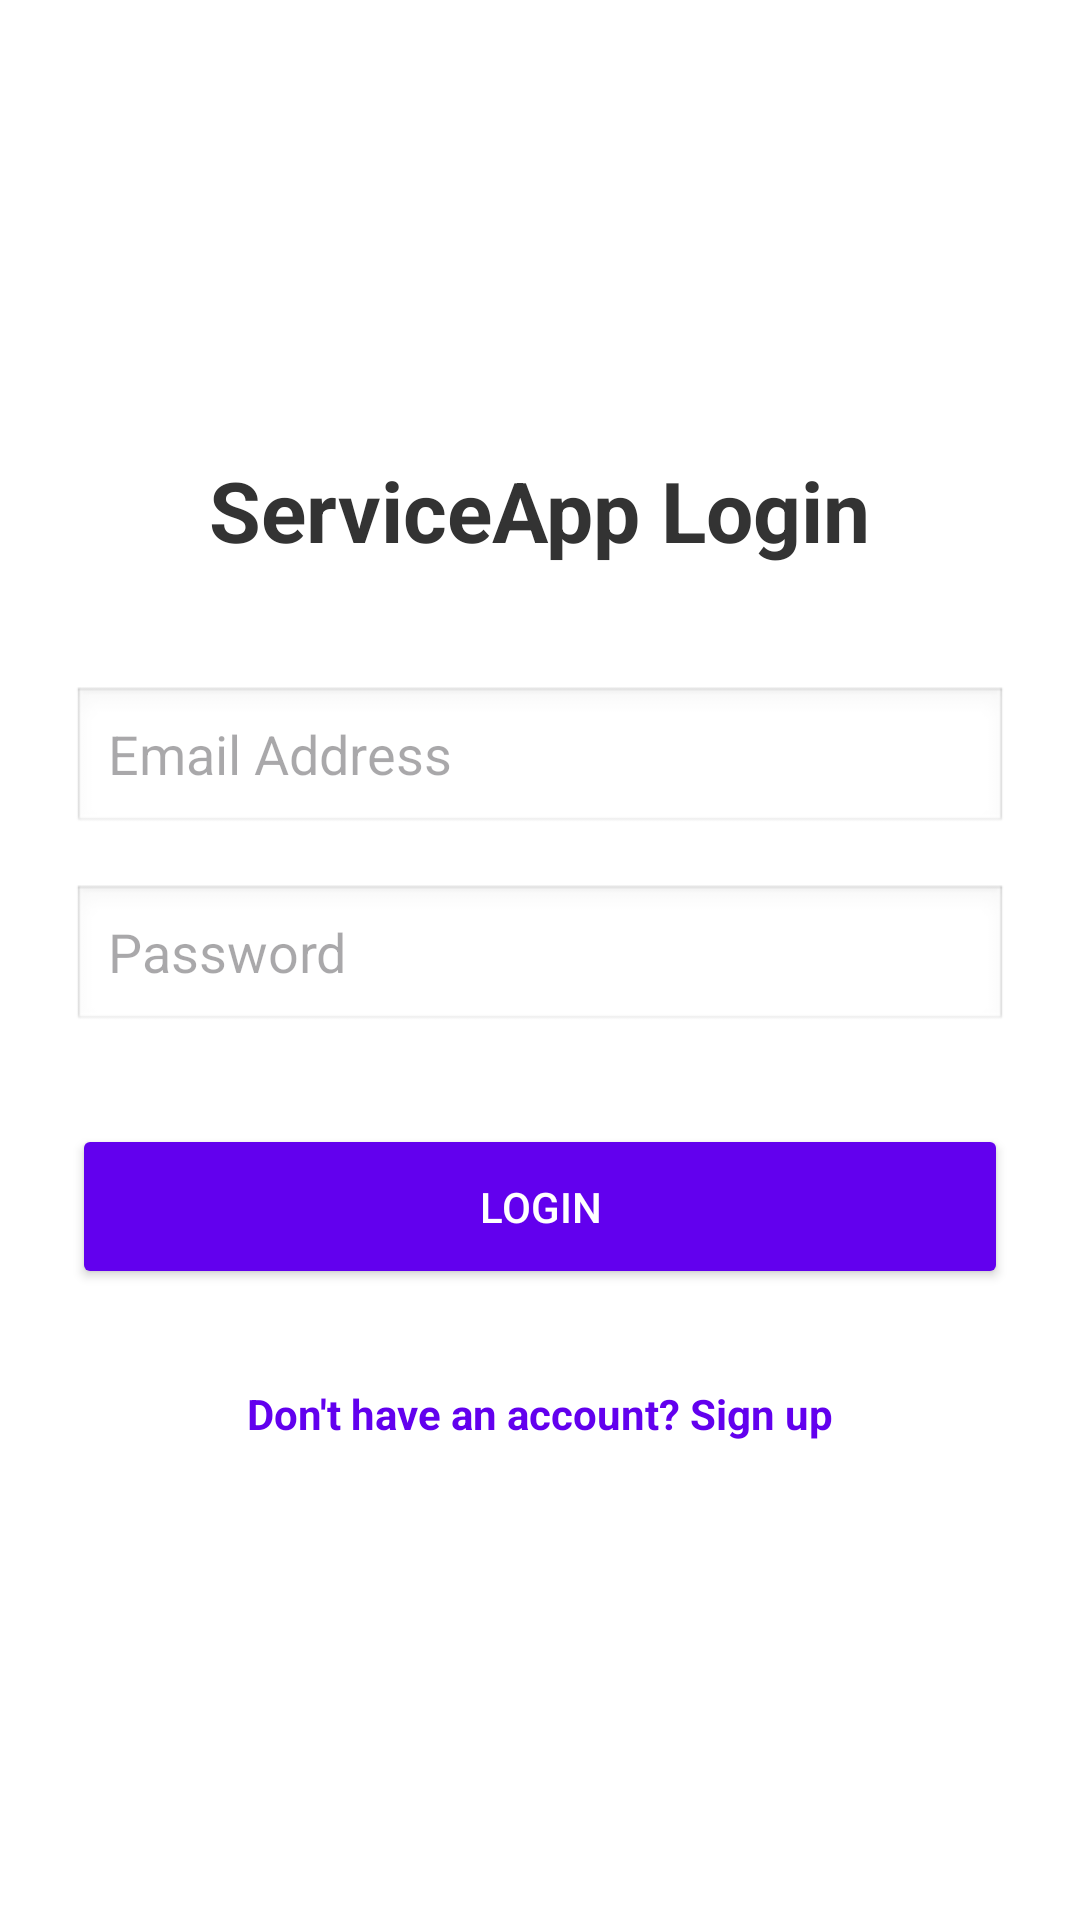

Layout XML and referenced resources for this Android screen:
<!-- AndroidManifest.xml: application theme Theme.Utilityapp -->
<!-- res/layout/activity_main.xml -->
<?xml version="1.0" encoding="utf-8"?>
<LinearLayout xmlns:android="http://schemas.android.com/apk/res/android"
    android:layout_width="match_parent"
    android:layout_height="match_parent"
    android:orientation="vertical"
    android:gravity="center"
    android:padding="24dp"
    android:background="#FFFFFF">

    <TextView
        android:layout_width="wrap_content"
        android:layout_height="wrap_content"
        android:text="ServiceApp Login"
        android:textSize="28sp"
        android:textStyle="bold"
        android:textColor="#333333"
        android:layout_marginBottom="40dp"/>

    <EditText
        android:id="@+id/etEmail"
        android:layout_width="match_parent"
        android:layout_height="50dp"
        android:hint="Email Address"
        android:inputType="textEmailAddress"
        android:background="@android:drawable/edit_text"
        android:paddingStart="12dp"
        android:layout_marginBottom="16dp"/>

    <EditText
        android:id="@+id/etPassword"
        android:layout_width="match_parent"
        android:layout_height="50dp"
        android:hint="Password"
        android:inputType="textPassword"
        android:background="@android:drawable/edit_text"
        android:paddingStart="12dp"
        android:layout_marginBottom="30dp"/>

    <Button
        android:id="@+id/btnLogin"
        android:layout_width="match_parent"
        android:layout_height="55dp"
        android:text="Login"
        android:backgroundTint="#6200EE"
        android:textColor="#FFFFFF"
        android:layout_marginBottom="24dp"/>

    <TextView
        android:id="@+id/tvSignup"
        android:layout_width="wrap_content"
        android:layout_height="wrap_content"
        android:text="Don't have an account? Sign up"
        android:textColor="#6200EE"
        android:textStyle="bold"
        android:padding="8dp"/>

</LinearLayout>
<!-- resources referenced by this layout -->
<resources>
  <style name="Theme.Utilityapp" parent="Base.Theme.Utilityapp" />
  <style name="Base.Theme.Utilityapp" parent="Theme.Material3.DayNight.NoActionBar">
          
          
      </style>
</resources>
